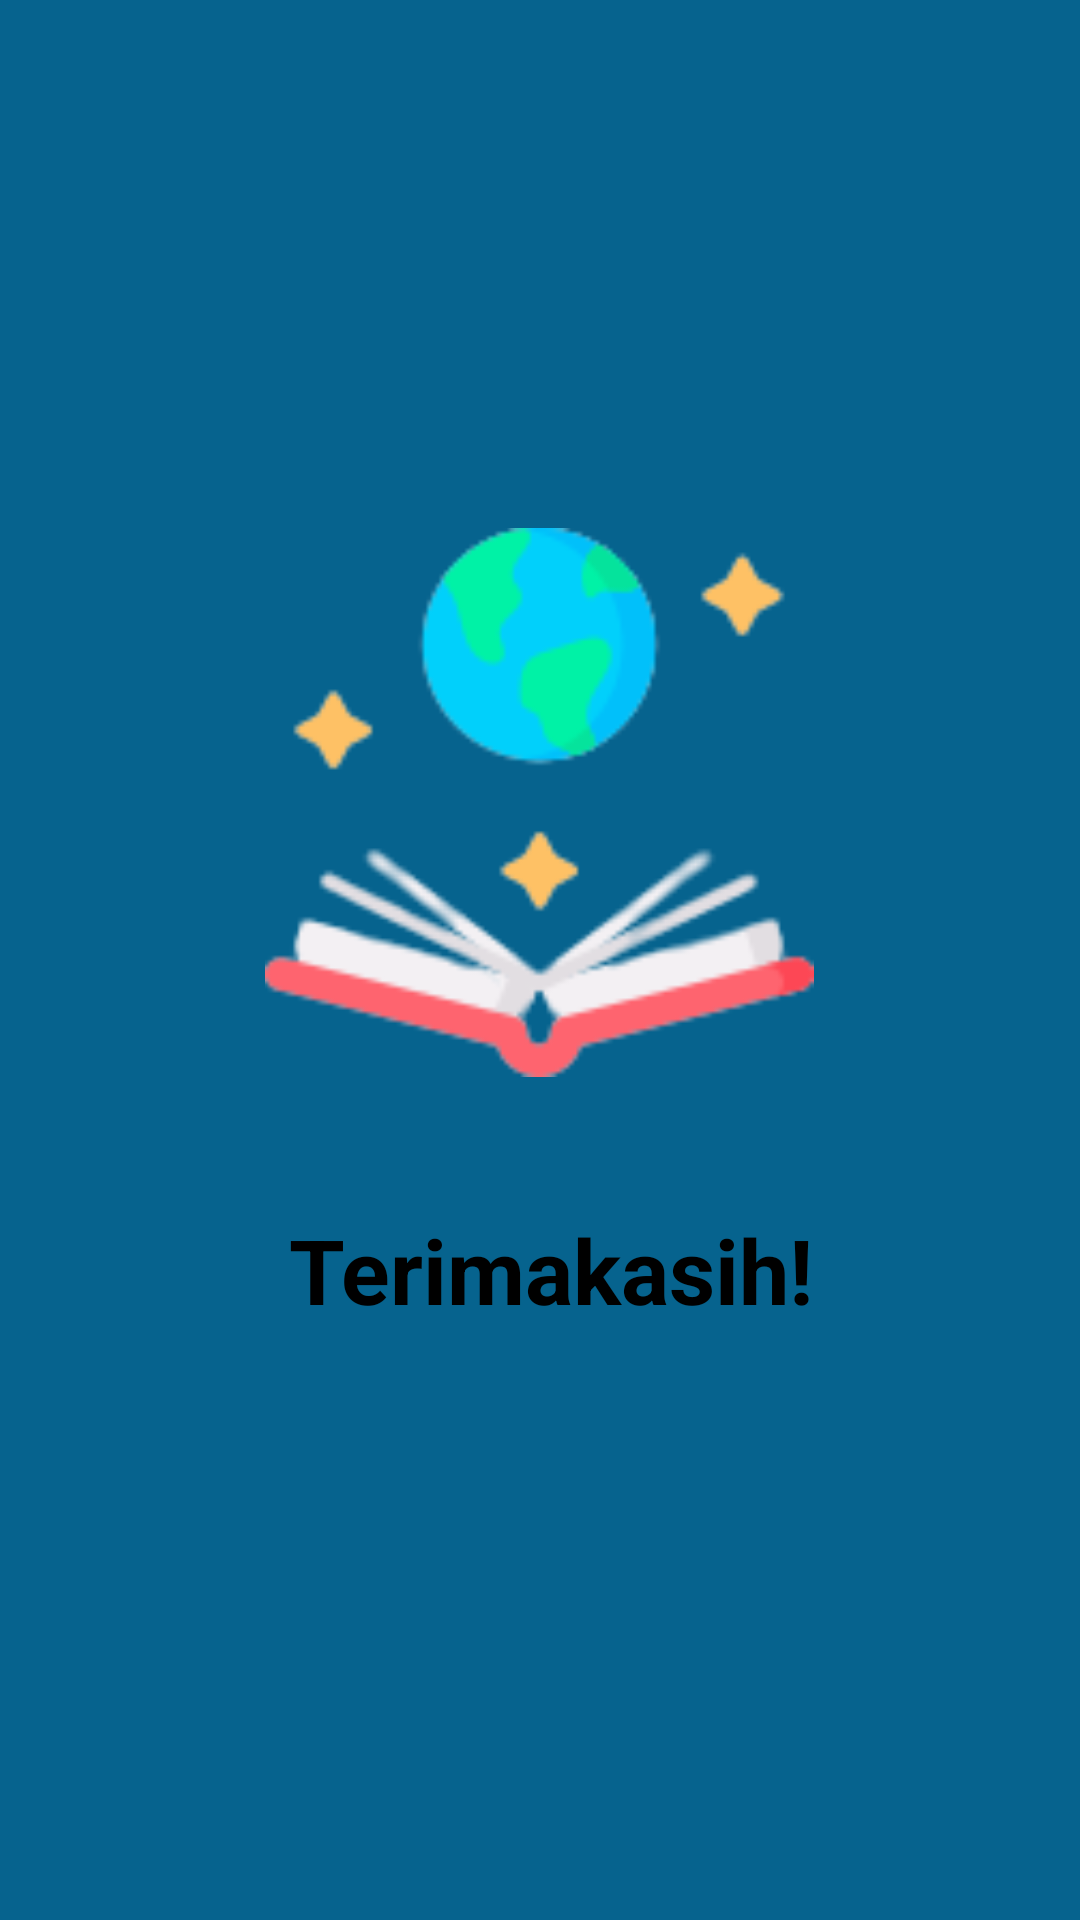

The Android layout XML behind this screen, and the referenced resources:
<!-- AndroidManifest.xml: application theme Theme.PresensiAbsensi -->
<!-- res/layout/activity_terimahkasih.xml -->
<?xml version="1.0" encoding="utf-8"?>
<androidx.constraintlayout.widget.ConstraintLayout xmlns:android="http://schemas.android.com/apk/res/android"
    xmlns:app="http://schemas.android.com/apk/res-auto"
    xmlns:tools="http://schemas.android.com/tools"
    android:layout_width="match_parent"
    android:layout_height="match_parent"
    tools:context=".terimahkasih"
    android:background="#06638E">

    <ImageView
        android:id="@+id/imageView"
        android:layout_width="230dp"
        android:layout_height="183dp"
        android:layout_marginTop="176dp"
        app:layout_constraintEnd_toEndOf="parent"
        app:layout_constraintHorizontal_bias="0.497"
        app:layout_constraintStart_toStartOf="parent"
        app:layout_constraintTop_toTopOf="parent"
        app:srcCompat="@drawable/buku_removebg_preview" />

    <ImageView
        android:id="@+id/imageView3"
        android:layout_width="65dp"
        android:layout_height="80dp"
        android:layout_marginTop="24dp"
        app:layout_constraintEnd_toEndOf="parent"
        app:layout_constraintHorizontal_bias="0.202"
        app:layout_constraintStart_toStartOf="parent"
        app:layout_constraintTop_toBottomOf="@+id/imageView"
        app:srcCompat="@drawable/check_foreground" />

    <TextView
        android:id="@+id/TvTerimakasih"
        android:layout_width="177dp"
        android:layout_height="42dp"
        android:layout_marginTop="44dp"
        android:layout_marginEnd="88dp"
        android:text="Terimakasih!"
        android:textAlignment="center"
        android:textColor="@color/black"
        android:textSize="30dp"
        android:textStyle="bold"
        app:layout_constraintEnd_toEndOf="parent"
        app:layout_constraintTop_toBottomOf="@+id/imageView" />

</androidx.constraintlayout.widget.ConstraintLayout>
<!-- resources referenced by this layout -->
<resources>
  <!-- drawable buku_removebg_preview: png bitmap (drawable, 9943 bytes) -->
  <style name="Theme.PresensiAbsensi" parent="Theme.MaterialComponents.DayNight.DarkActionBar">
          
          <item name="colorPrimary">@color/purple_500</item>
          <item name="colorPrimaryVariant">@color/purple_700</item>
          <item name="colorOnPrimary">@color/white</item>
          
          <item name="colorSecondary">@color/teal_200</item>
          <item name="colorSecondaryVariant">@color/teal_700</item>
          <item name="colorOnSecondary">@color/black</item>
          
          <item name="android:statusBarColor" tools:targetApi="l">?attr/colorPrimaryVariant</item>
          
      </style>
  <!-- not gathered from this repository: default colours our renderer supplied (Android Studio template values) -->
  <color name="purple_500">#FF6200EE</color>
  <color name="purple_700">#FF3700B3</color>
  <color name="teal_200">#FF03DAC5</color>
  <color name="teal_700">#FF018786</color>
  <color name="black">#FF000000</color>
  <color name="white">#FFFFFFFF</color>
</resources>
